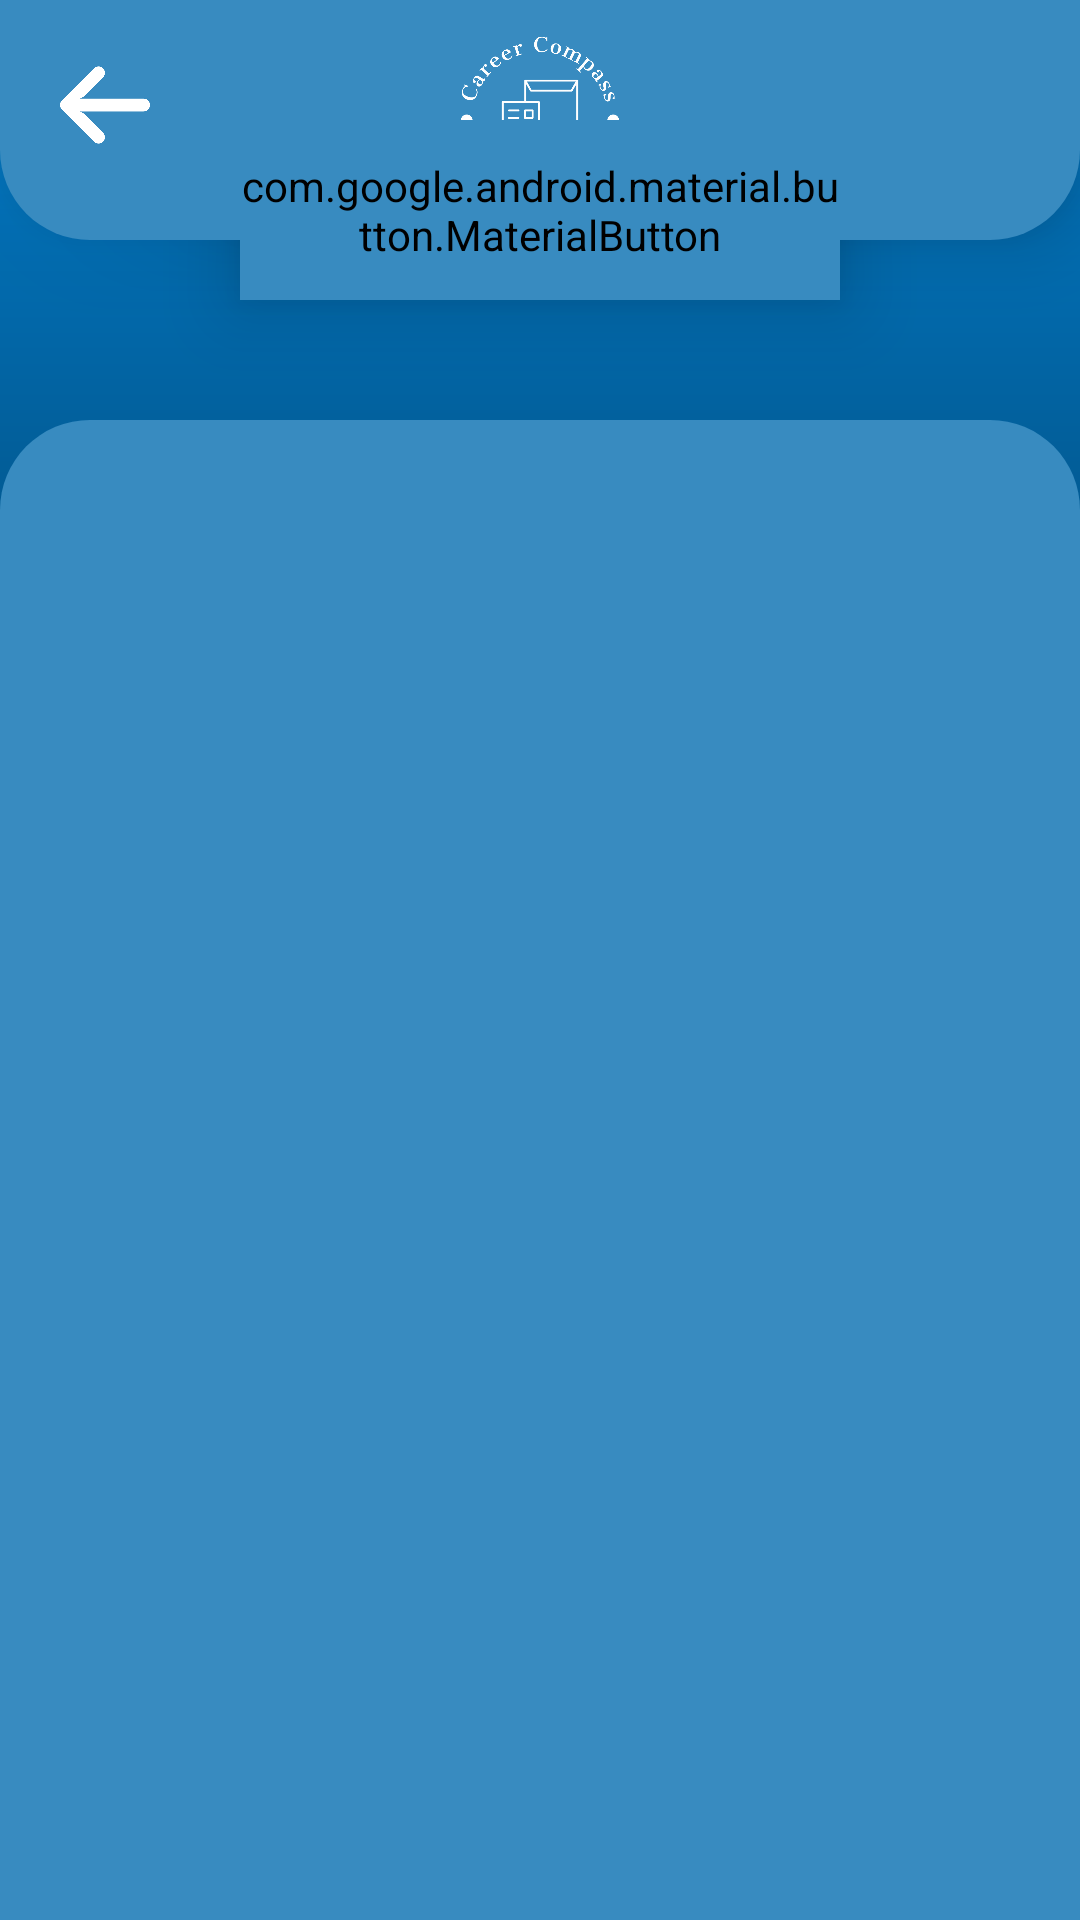

Reconstruct the res/layout file that produces this screen, plus the resources it refers to.
<!-- AndroidManifest.xml: application theme Theme.SampleMinorProject -->
<!-- res/layout/activity_ai_assistant.xml -->
<?xml version="1.0" encoding="utf-8"?>
<androidx.constraintlayout.widget.ConstraintLayout xmlns:android="http://schemas.android.com/apk/res/android"
    xmlns:app="http://schemas.android.com/apk/res-auto"
    xmlns:tools="http://schemas.android.com/tools"
    android:layout_width="match_parent"
    android:layout_height="match_parent"
    tools:context=".AiAssistantActivity">

    <TextView
        android:id="@+id/textView"
        android:layout_width="match_parent"
        android:layout_height="match_parent"
        android:background="@drawable/background_gradient"
        app:layout_constraintBottom_toBottomOf="parent"></TextView>

    <TextView
        android:id="@+id/topbackground"
        android:layout_width="match_parent"
        android:layout_height="80dp"
        android:background="@drawable/home_top_color"
        android:elevation="15dp"
        app:layout_constraintHorizontal_bias="0.0"
        app:layout_constraintLeft_toLeftOf="parent"
        app:layout_constraintRight_toRightOf="parent"
        app:layout_constraintTop_toTopOf="parent"
        />





    <TextView
        android:id="@+id/bottom_background"
        android:layout_width="match_parent"
        android:layout_height="500dp"
        android:background="@drawable/company_bottom_color"
        app:layout_constraintHorizontal_bias="0.0"
        app:layout_constraintLeft_toLeftOf="parent"
        app:layout_constraintRight_toRightOf="parent"
        app:layout_constraintBottom_toBottomOf="parent"
        />

    <ImageView
        android:id="@+id/toplogo"
        android:layout_width="60dp"
        android:layout_height="60dp"
        android:elevation="15dp"
        android:src="@drawable/toplogotransparent"
        android:layout_marginTop="10dp"
        app:layout_constraintEnd_toEndOf="parent"
        app:layout_constraintStart_toStartOf="parent"
        app:layout_constraintTop_toTopOf="parent" />

    <ImageView
        android:id="@+id/backarrow"
        android:layout_width="30dp"
        android:layout_height="30dp"
        android:src="@drawable/backarrow"
        android:elevation="15dp"
        android:layout_marginTop="20dp"
        android:layout_marginStart="20dp"
        app:layout_constraintStart_toStartOf="parent"
        app:layout_constraintTop_toTopOf="parent" />



    <EditText
        android:id="@+id/questionfield"
        android:layout_width="400dp"
        android:layout_height="150dp"
        android:elevation="15dp"
        android:layout_marginBottom="70dp"
        app:layout_constraintTop_toBottomOf="@id/topbackground"
        app:layout_constraintStart_toStartOf="parent"
        app:layout_constraintEnd_toEndOf="parent"
        android:hint="ENTER YOUR QUESTION"
        android:textColorHint="@color/white"
        android:textColor="@color/white"
        android:gravity="center"
        android:textStyle="bold"
        android:fontFamily="@font/opensans"
        app:layout_constraintBottom_toTopOf="@id/bottom_background"
        android:background="@drawable/round_corner"
        android:backgroundTint="#388BC0"/>

    <com.google.android.material.button.MaterialButton
        android:id="@+id/ask_button"
        android:layout_width="200dp"
        android:layout_height="60dp"
        android:backgroundTint="#388BC0"
        android:fontFamily="@font/opensans"
        android:text="Ask"
        android:textColor="@color/white"
        app:cornerRadius="40dp"
        android:textStyle="bold"
        app:layout_constraintTop_toBottomOf="@id/questionfield"
        app:layout_constraintBottom_toTopOf="@+id/bottom_background"
        app:layout_constraintLeft_toLeftOf="parent"
        android:elevation="15dp"
        app:layout_constraintRight_toRightOf="parent" />

    <ScrollView
        android:id="@+id/response_scrollview"
        android:layout_width="wrap_content"
        android:layout_height="460dp"
        app:layout_constraintTop_toTopOf="@id/bottom_background"
        android:layout_marginTop="20dp"
        android:scrollbars="none"
        app:layout_constraintLeft_toLeftOf="parent"
        app:layout_constraintRight_toRightOf="parent">

        <LinearLayout
            android:layout_width="match_parent"
            android:layout_height="wrap_content"
            android:gravity="center_horizontal"
            android:orientation="vertical"
            android:textAlignment="gravity">

            <TextView
                android:id="@+id/response_textview"
                android:layout_width="400dp"
                android:layout_height="wrap_content"
                android:textColor="@color/white"
                android:textSize="17sp"
                android:justificationMode="inter_word"
                android:textAlignment="gravity"
                android:gravity="center_horizontal"
                android:text=""
                android:elevation="15dp"/>


        </LinearLayout>



    </ScrollView>







</androidx.constraintlayout.widget.ConstraintLayout>
<!-- resources referenced by this layout -->
<resources>
  <!-- drawable backarrow: png bitmap (drawable-v24, 7118 bytes) -->
  <!-- drawable background_gradient (drawable) -->
  <?xml version="1.0" encoding="utf-8"?>
  <layer-list xmlns:android="http://schemas.android.com/apk/res/android">
      <item>
          <shape>
              <gradient
                  android:startColor="#027CCA"
                  android:endColor="#000000"
                  android:angle="270"/>
          </shape>
      </item>
  </layer-list>
  <!-- drawable company_bottom_color (drawable) -->
  <?xml version="1.0" encoding="utf-8"?>
  <shape xmlns:android="http://schemas.android.com/apk/res/android">
      
      <corners
          android:bottomLeftRadius="0dp"
          android:bottomRightRadius="0dp"
          android:topLeftRadius="30dp"
          android:topRightRadius="30dp"/>
  
      
      <solid android:color="#388BC0"/>
  </shape>
  <!-- drawable home_top_color (drawable) -->
  <?xml version="1.0" encoding="utf-8"?>
  <shape xmlns:android="http://schemas.android.com/apk/res/android">
      
      <corners
          android:bottomLeftRadius="30dp"
          android:bottomRightRadius="30dp"
          android:topLeftRadius="0dp"
          android:topRightRadius="0dp"/>
  
      
      <solid android:color="#388BC0"/>
  </shape>
  <!-- drawable toplogotransparent: png bitmap (drawable-v24, 103700 bytes) -->
  <style name="Theme.SampleMinorProject" parent="Theme.MaterialComponents.DayNight.NoActionBar">
          
          <item name="colorPrimary">#388BC0</item>
          <item name="colorPrimaryVariant">#388BC0</item>
          <item name="colorOnPrimary">@color/white</item>
          
          <item name="colorSecondary">@color/teal_200</item>
          <item name="colorSecondaryVariant">@color/teal_700</item>
          <item name="colorOnSecondary">@color/black</item>
          
          <item name="android:statusBarColor">?attr/colorPrimaryVariant</item>
          
      </style>
  <!-- not gathered from this repository: default colours our renderer supplied (Android Studio template values) -->
  <color name="teal_200">#FF03DAC5</color>
  <color name="teal_700">#FF018786</color>
  <color name="black">#FF000000</color>
  <color name="white">#FFFFFFFF</color>
</resources>
